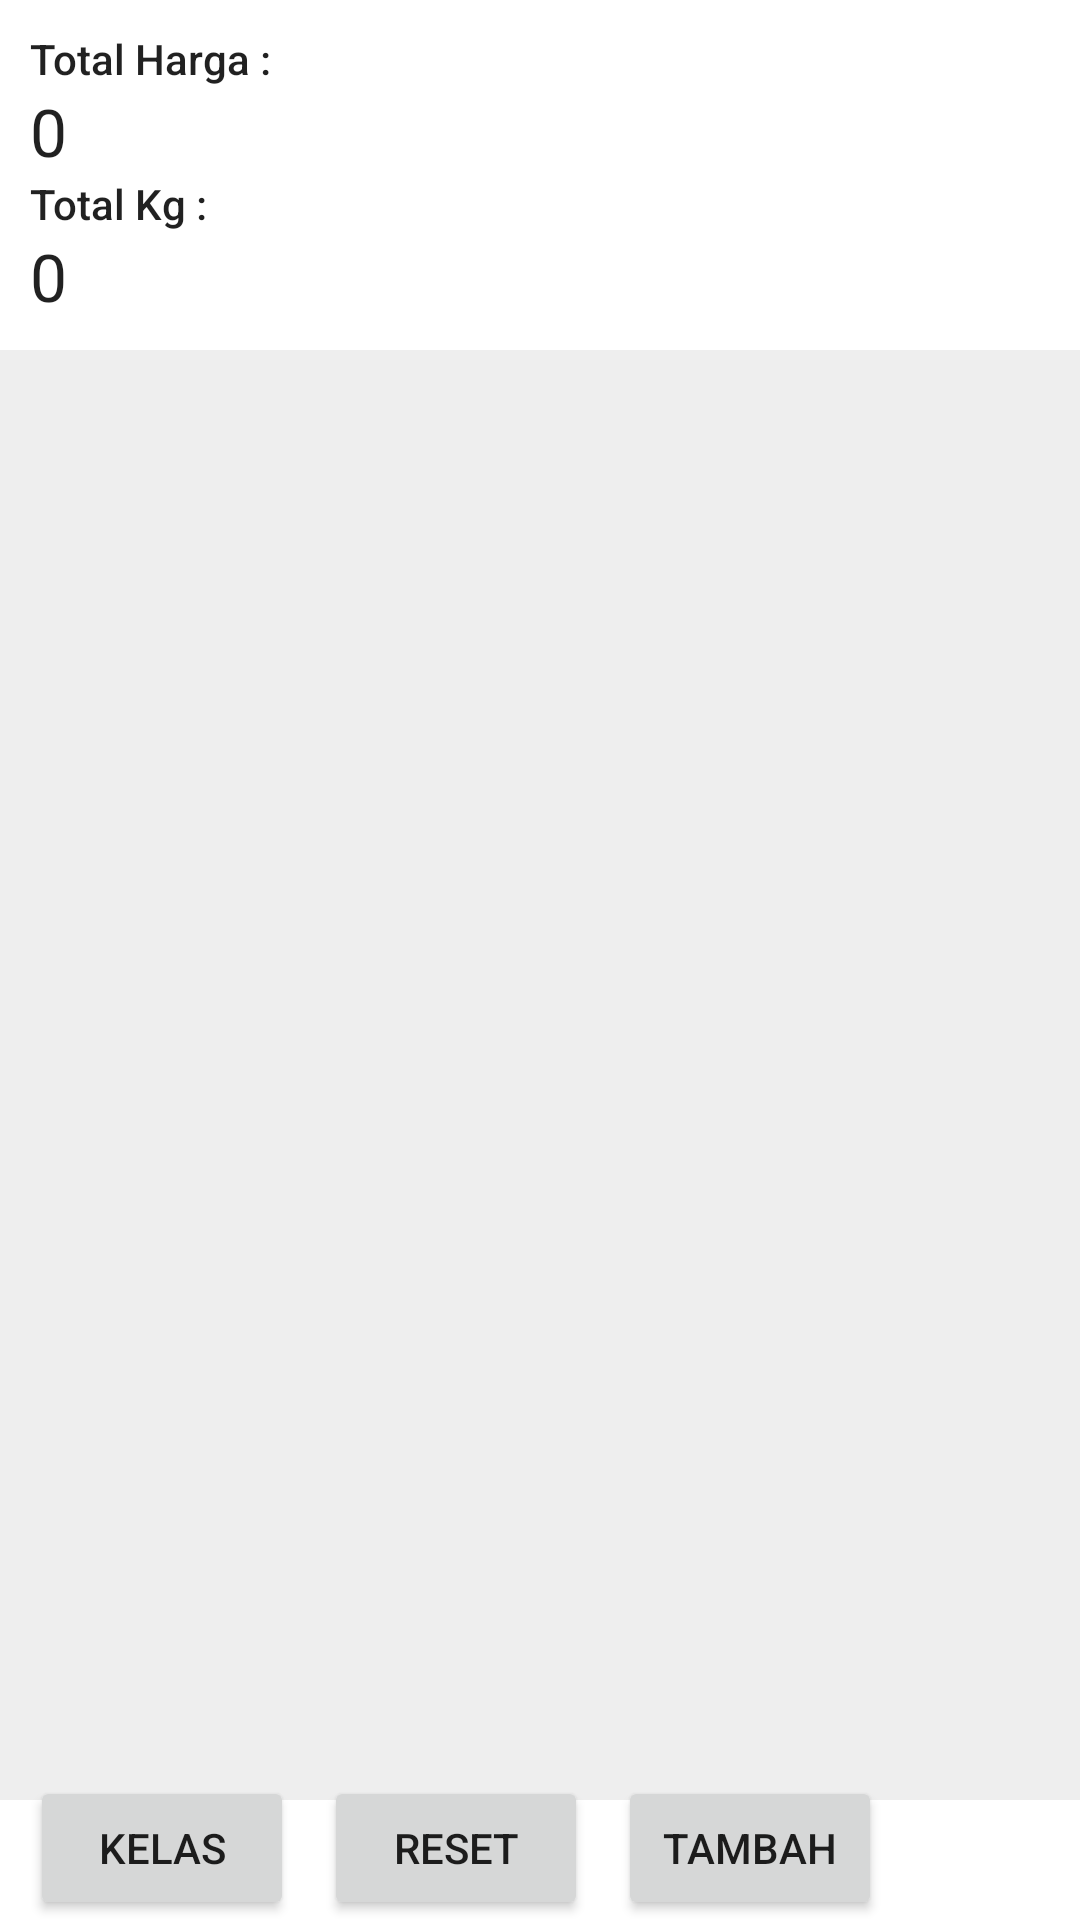

This screen was rendered from an Android layout file. Write that file and the resources it references.
<!-- AndroidManifest.xml: application theme Theme.Kalkulator_gaharu -->
<!-- res/layout/activity_main.xml -->
<?xml version="1.0" encoding="utf-8"?>
<RelativeLayout xmlns:android="http://schemas.android.com/apk/res/android"
    xmlns:app="http://schemas.android.com/apk/res-auto"
    xmlns:tools="http://schemas.android.com/tools"
    android:layout_width="match_parent"
    android:layout_height="match_parent"
    tools:context=".MainActivity">
    <LinearLayout
        android:layout_alignParentTop="true"
        android:layout_width="match_parent"
        android:orientation="vertical"
        android:padding="10dp"
        android:id="@+id/hasil"
        android:layout_height="wrap_content">
            <TextView
                android:layout_width="wrap_content"
                android:layout_height="wrap_content"
                android:text="Total Harga : "
                android:textAppearance="@style/TextAppearance.AppCompat.Body2"
                />
            <TextView
                android:layout_width="wrap_content"
                android:layout_height="wrap_content"
                android:id="@+id/total_harga"
                android:text="0"
                android:textAppearance="@style/TextAppearance.AppCompat.Large"
                />
            <TextView
                android:layout_width="wrap_content"
                android:layout_height="wrap_content"
                android:text="Total Kg : "
                android:textAppearance="@style/TextAppearance.AppCompat.Body2"
                />
            <TextView
                android:layout_width="wrap_content"
                android:layout_height="wrap_content"
                android:id="@+id/total_kg"
                android:text="0"
                android:textAppearance="@style/TextAppearance.AppCompat.Large"
                />

    </LinearLayout>

    <androidx.recyclerview.widget.RecyclerView
        android:layout_below="@id/hasil"
        android:id="@+id/rv_kalkulator"
        android:layout_width="match_parent"
        android:background="#eee"
        android:padding="10dp"
        android:layout_marginBottom="40dp"
        android:layout_height="match_parent" />


    <LinearLayout
        android:layout_width="match_parent"
        android:layout_height="wrap_content"
        android:layout_alignParentBottom="true">

        <Button
            android:id="@+id/kelas"
            android:layout_width="wrap_content"
            android:layout_height="wrap_content"
            android:layout_marginLeft="10dp"
            android:text="Kelas" />

        <Button
            android:id="@+id/reset"
            android:layout_width="wrap_content"
            android:layout_height="wrap_content"
            android:layout_marginLeft="10dp"
            android:text="Reset" />

        <Button
            android:id="@+id/tambah"
            android:layout_width="wrap_content"
            android:layout_height="wrap_content"
            android:layout_marginLeft="10dp"
            android:text="Tambah" />
    </LinearLayout>


</RelativeLayout>
<!-- resources referenced by this layout -->
<resources>
  <style name="Theme.Kalkulator_gaharu" parent="Theme.MaterialComponents.DayNight.DarkActionBar">
          
          <item name="colorPrimary">@color/purple_500</item>
          <item name="colorPrimaryVariant">@color/purple_700</item>
          <item name="colorOnPrimary">@color/white</item>
          
          <item name="colorSecondary">@color/teal_200</item>
          <item name="colorSecondaryVariant">@color/teal_700</item>
          <item name="colorOnSecondary">@color/black</item>
          
          <item name="android:statusBarColor" tools:targetApi="l">?attr/colorPrimaryVariant</item>
          
      </style>
  <!-- not gathered from this repository: default colours our renderer supplied (Android Studio template values) -->
  <color name="purple_500">#FF6200EE</color>
  <color name="purple_700">#FF3700B3</color>
  <color name="teal_200">#FF03DAC5</color>
  <color name="teal_700">#FF018786</color>
  <color name="black">#FF000000</color>
  <color name="white">#FFFFFFFF</color>
</resources>
